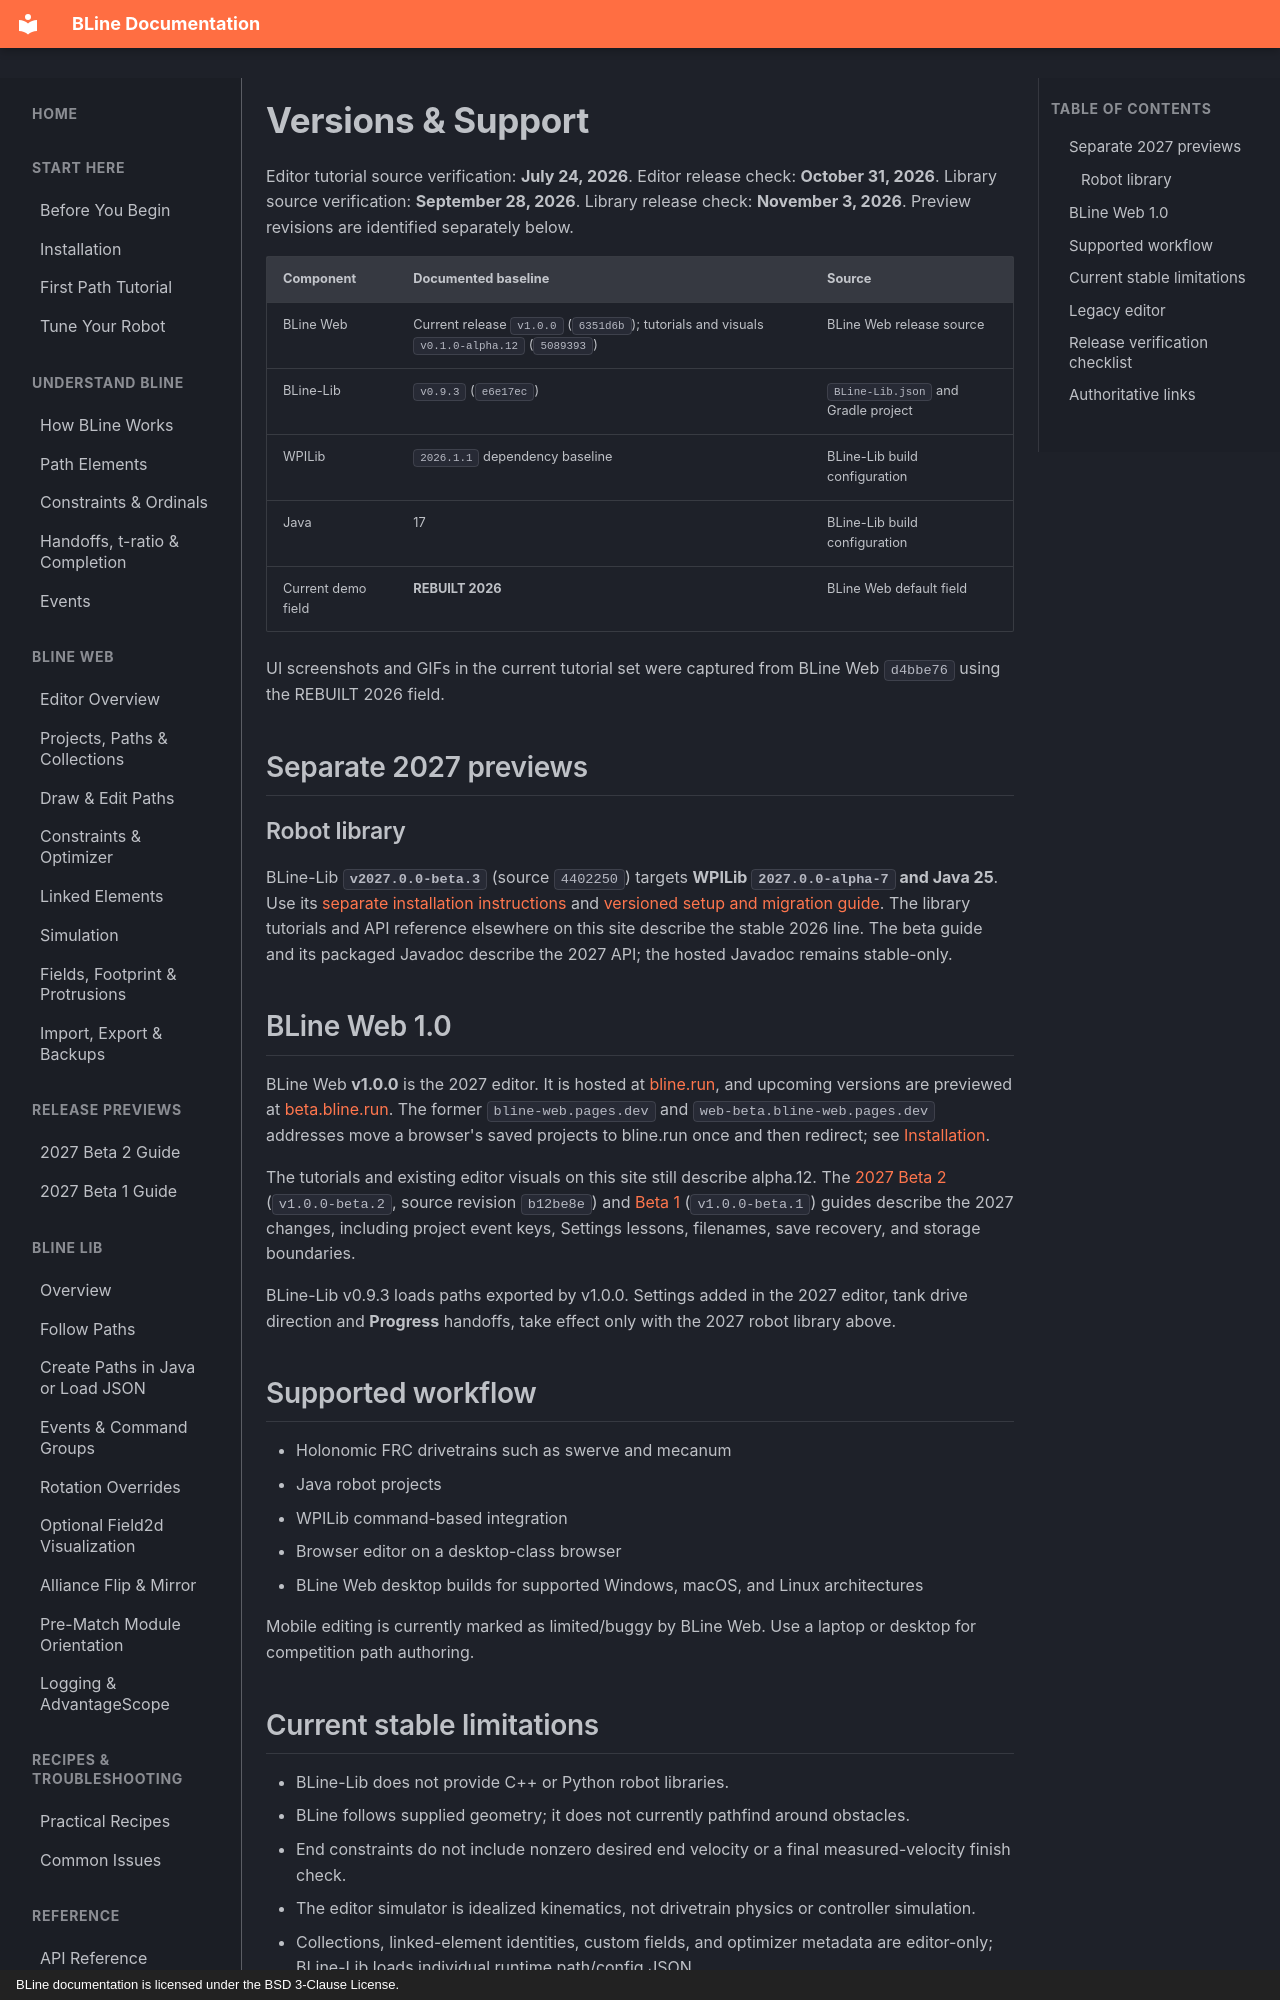

repository: edanliahovetsky/BLine-Docs · page: reference/versions/index.html · generator: mkdocs · copyright: BLine documentation is licensed under the BSD 3-Clause License.

# Versions & Support

Editor tutorial source verification: **July 24, 2026**. Editor release check: **October 31, 2026**. Library source verification: **September 28, 2026**. Library release check: **November 3, 2026**. Preview revisions are identified separately below.

| Component | Documented baseline | Source |
| --- | --- | --- |
| BLine Web | Current release `v1.0.0` (`6351d6b`); tutorials and visuals `v0.1.0-alpha.12` (`5089393`) | BLine Web release source |
| BLine-Lib | `v0.9.3` (`e6e17ec`) | `BLine-Lib.json` and Gradle project |
| WPILib | `2026.1.1` dependency baseline | BLine-Lib build configuration |
| Java | 17 | BLine-Lib build configuration |
| Current demo field | **REBUILT 2026** | BLine Web default field |

UI screenshots and GIFs in the current tutorial set were captured from BLine Web `d4bbe76` using the REBUILT 2026 field.

## Separate 2027 previews

### Robot library

BLine-Lib **`v2027.0.0-beta.3`** (source `4402250`) targets **WPILib `2027.0.0-alpha-7` and Java 25**. Use its [separate installation instructions](../getting-started/installation.md#wpilib-2027-beta) and [versioned setup and migration guide](https://github.com/edanliahovetsky/BLine-Lib/blob/v2027.0.0-beta.3/WPILIB_2027.md). The library tutorials and API reference elsewhere on this site describe the stable 2026 line. The beta guide and its packaged Javadoc describe the 2027 API; the hosted Javadoc remains stable-only.

## BLine Web 1.0

BLine Web **v1.0.0** is the 2027 editor. It is hosted at [bline.run](https://bline.run/), and upcoming versions are previewed at [beta.bline.run](https://beta.bline.run/). The former `bline-web.pages.dev` and `web-beta.bline-web.pages.dev` addresses move a browser's saved projects to bline.run once and then redirect; see [Installation](../getting-started/installation.md#browser).

The tutorials and existing editor visuals on this site still describe alpha.12. The [2027 Beta 2](../beta/2027-beta-2.md) (`v1.0.0-beta.2`, source revision `b12be8e`) and [Beta 1](../beta/2027-beta-1.md) (`v1.0.0-beta.1`) guides describe the 2027 changes, including project event keys, Settings lessons, filenames, save recovery, and storage boundaries.

BLine-Lib v0.9.3 loads paths exported by v1.0.0. Settings added in the 2027 editor, tank drive direction and **Progress** handoffs, take effect only with the 2027 robot library above.

## Supported workflow

- Holonomic FRC drivetrains such as swerve and mecanum
- Java robot projects
- WPILib command-based integration
- Browser editor on a desktop-class browser
- BLine Web desktop builds for supported Windows, macOS, and Linux architectures

Mobile editing is currently marked as limited/buggy by BLine Web. Use a laptop or desktop for competition path authoring.
